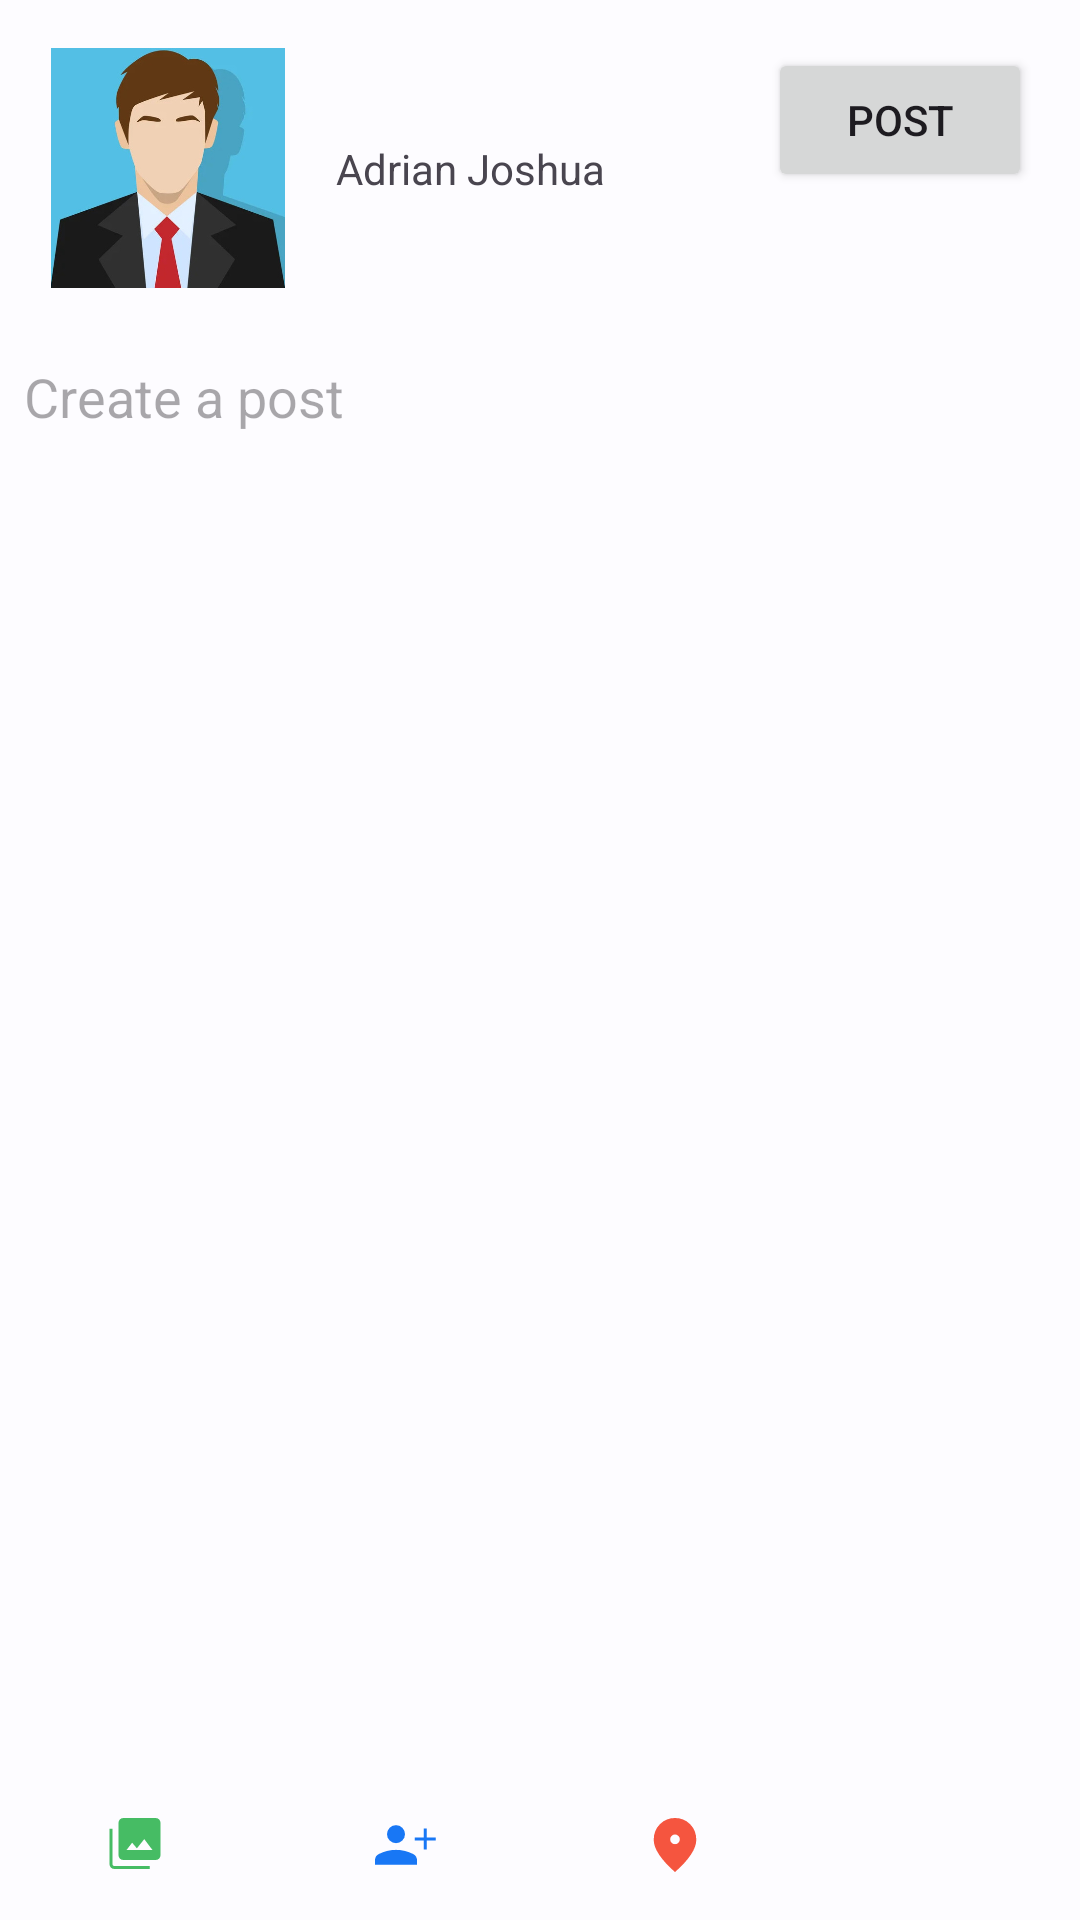

Produce the Android XML layout that renders to this screen, including the resource entries it uses.
<!-- AndroidManifest.xml: application theme AppTheme -->
<!-- res/layout/fragment_create_post.xml -->
<?xml version="1.0" encoding="utf-8"?>
<androidx.constraintlayout.widget.ConstraintLayout xmlns:android="http://schemas.android.com/apk/res/android"
    xmlns:app="http://schemas.android.com/apk/res-auto"
    xmlns:tools="http://schemas.android.com/tools"
    android:layout_width="match_parent"
    android:layout_height="match_parent"
    tools:context=".ui.main.fragments.CreatePostFragment">

    <androidx.constraintlayout.widget.ConstraintLayout
        android:layout_width="match_parent"
        android:layout_height="0dp"
        app:layout_constraintBottom_toTopOf="@+id/linearLayout"
        app:layout_constraintStart_toStartOf="parent"
        app:layout_constraintTop_toTopOf="parent"
        app:layout_constraintVertical_bias="0.0">

        <ImageView
            android:id="@+id/imageView16"
            android:layout_width="80dp"
            android:layout_height="80dp"
            android:layout_marginStart="16dp"
            android:layout_marginTop="16dp"
            android:src="@drawable/profilepic"
            app:layout_constraintStart_toStartOf="parent"
            app:layout_constraintTop_toTopOf="parent" />

        <TextView
            android:id="@+id/textView23"
            android:layout_width="wrap_content"
            android:layout_height="wrap_content"
            android:layout_marginStart="16dp"
            android:text="Adrian Joshua"
            app:layout_constraintBottom_toBottomOf="@+id/imageView16"
            app:layout_constraintStart_toEndOf="@+id/imageView16"
            app:layout_constraintTop_toTopOf="@+id/imageView16" />

        <EditText
            android:id="@+id/etCreatePost"
            android:layout_width="0dp"
            android:layout_height="100dp"
            android:layout_marginTop="16dp"
            android:background="@null"
            android:ems="10"
            android:gravity="top|left"
            android:hint="Create a post"
            android:inputType="textMultiLine"
            android:padding="8dp"
            android:scrollbars="vertical"
            app:layout_constraintBottom_toTopOf="@+id/vp2CreatePost"
            app:layout_constraintEnd_toEndOf="parent"
            app:layout_constraintStart_toStartOf="parent"
            app:layout_constraintTop_toBottomOf="@+id/imageView16" />

        <Button
            android:id="@+id/btnCreateNewPost"
            android:layout_width="wrap_content"
            android:layout_height="wrap_content"
            android:layout_marginTop="16dp"
            android:layout_marginEnd="16dp"
            android:text="POST"
            app:layout_constraintEnd_toEndOf="parent"
            app:layout_constraintTop_toTopOf="parent"
            app:shapeAppearanceOverlay="@style/ShapeAppearance.App.SmallComponent" />

        <androidx.viewpager2.widget.ViewPager2
            android:id="@+id/vp2CreatePost"
            android:layout_width="match_parent"
            android:layout_height="0dp"
            android:layout_marginTop="32dp"
            android:layout_marginBottom="32dp"
            app:layout_constraintBottom_toBottomOf="parent"
            app:layout_constraintStart_toStartOf="parent"
            app:layout_constraintTop_toBottomOf="@+id/etCreatePost" />

    </androidx.constraintlayout.widget.ConstraintLayout>

    <LinearLayout
        android:id="@+id/linearLayout"
        android:layout_width="match_parent"
        android:layout_height="50dp"
        android:orientation="horizontal"
        app:layout_constraintBottom_toBottomOf="parent"
        app:layout_constraintStart_toStartOf="parent">

        <ImageButton
            android:id="@+id/btnCreatePostGallery"
            style="@style/ImageButtonStyle"
            android:layout_width="30dp"
            android:layout_height="match_parent"
            android:layout_weight="1"
            android:src="@drawable/photo_library_fill_200_24px" />

        <ImageButton
            android:id="@+id/imageView12"
            style="@style/ImageButtonStyle"
            android:layout_width="30dp"
            android:layout_height="match_parent"
            android:layout_weight="1"
            android:src="@drawable/person_add_fill_200_24px" />

        <ImageButton
            android:id="@+id/imageView13"
            style="@style/ImageButtonStyle"
            android:layout_width="30dp"
            android:layout_height="match_parent"
            android:layout_weight="1"
            android:src="@drawable/location_on_fill_200_24px" />

        <ImageButton
            android:id="@+id/imageView14"
            style="@style/ImageButtonStyle"
            android:layout_width="30dp"
            android:layout_height="match_parent"
            android:layout_weight="1"
            android:src="@drawable/more_horiz_24px" />
    </LinearLayout>

</androidx.constraintlayout.widget.ConstraintLayout>
<!-- resources referenced by this layout -->
<resources>
  <!-- drawable location_on_fill_200_24px (drawable) -->
  <vector xmlns:android="http://schemas.android.com/apk/res/android"
      android:width="24dp"
      android:height="24dp"
      android:viewportWidth="960"
      android:viewportHeight="960"
      >
    <path
        android:fillColor="@color/location_icon"
        android:pathData="M480.14,469.23Q506.85,469.23 525.73,450.21Q544.61,431.19 544.61,404.48Q544.61,377.77 525.59,358.89Q506.57,340 479.86,340Q453.15,340 434.27,359.02Q415.39,378.04 415.39,404.75Q415.39,431.46 434.4,450.35Q453.43,469.23 480.14,469.23ZM480,840.77Q339,716.08 267.58,608.19Q196.15,500.31 196.15,411.85Q196.15,284.92 278.81,202.46Q361.46,120 480,120Q598.54,120 681.19,202.46Q763.85,284.92 763.85,411.85Q763.85,500.31 692.42,608.19Q621,716.08 480,840.77Z"/>
  </vector>
  <!-- drawable photo_library_fill_200_24px (drawable) -->
  <vector xmlns:android="http://schemas.android.com/apk/res/android"
      android:width="24dp"
      android:height="24dp"
      android:viewportWidth="960"
      android:viewportHeight="960"
      >
    <path
        android:fillColor="@color/gallery_icon"
        android:pathData="M366.15,547.69L713.85,547.69L603.54,401.54L505.39,524.61L441.85,449.23L366.15,547.69ZM324.61,680Q297,680 278.5,661.5Q260,643 260,615.39L260,184.61Q260,157 278.5,138.5Q297,120 324.61,120L755.39,120Q783,120 801.5,138.5Q820,157 820,184.61L820,615.39Q820,643 801.5,661.5Q783,680 755.39,680L324.61,680ZM204.62,800Q177,800 158.5,781.5Q140,763 140,735.39L140,264.61L180,264.61L180,735.39Q180,744.62 187.69,752.31Q195.38,760 204.62,760L675.39,760L675.39,800L204.62,800Z"/>
  </vector>
  <style name="ImageButtonStyle" parent="Widget.AppCompat.ImageButton">
       <item name="android:backgroundTint">@color/background_light_1</item>
   </style>
  <style name="ShapeAppearance.App.SmallComponent" parent="ShapeAppearance.Material3.SmallComponent">
          <item name="cornerFamily">cut</item>
          <item name="cornerSize">4dp</item>
      </style>
  <color name="location_icon">#F5553F</color>
  <color name="tag_people_icon">#1877F5</color>
  <color name="gallery_icon">#46BC64</color>
  <color name="background_light_1">#FDFCFF</color>
  <color name="md_theme_light_primary">#005FAE</color>
  <color name="md_theme_light_onPrimary">#FFFFFF</color>
  <color name="md_theme_light_primaryContainer">#D4E3FF</color>
  <color name="md_theme_light_onPrimaryContainer">#001C3A</color>
  <color name="md_theme_light_secondary">#545F71</color>
  <color name="md_theme_light_onSecondary">#FFFFFF</color>
  <color name="md_theme_light_secondaryContainer">#D8E3F8</color>
  <color name="md_theme_light_onSecondaryContainer">#111C2B</color>
  <color name="md_theme_light_tertiary">#6D5676</color>
  <color name="md_theme_light_onTertiary">#FFFFFF</color>
  <color name="md_theme_light_tertiaryContainer">#F7D8FF</color>
  <color name="md_theme_light_onTertiaryContainer">#271430</color>
  <color name="md_theme_light_error">#BA1A1A</color>
  <color name="md_theme_light_errorContainer">#FFDAD6</color>
  <color name="md_theme_light_onError">#FFFFFF</color>
  <color name="md_theme_light_onErrorContainer">#410002</color>
  <color name="md_theme_light_background">#FDFCFF</color>
  <color name="md_theme_light_onBackground">#1A1C1E</color>
  <color name="md_theme_light_surface">#FDFCFF</color>
  <color name="md_theme_light_onSurface">#1A1C1E</color>
  <color name="md_theme_light_surfaceVariant">#E0E2EC</color>
  <color name="md_theme_light_onSurfaceVariant">#43474E</color>
  <color name="md_theme_light_outline">#74777F</color>
  <color name="md_theme_light_inverseOnSurface">#F1F0F4</color>
  <color name="md_theme_light_inverseSurface">#2F3033</color>
  <color name="md_theme_light_inversePrimary">#A5C8FF</color>
</resources>
